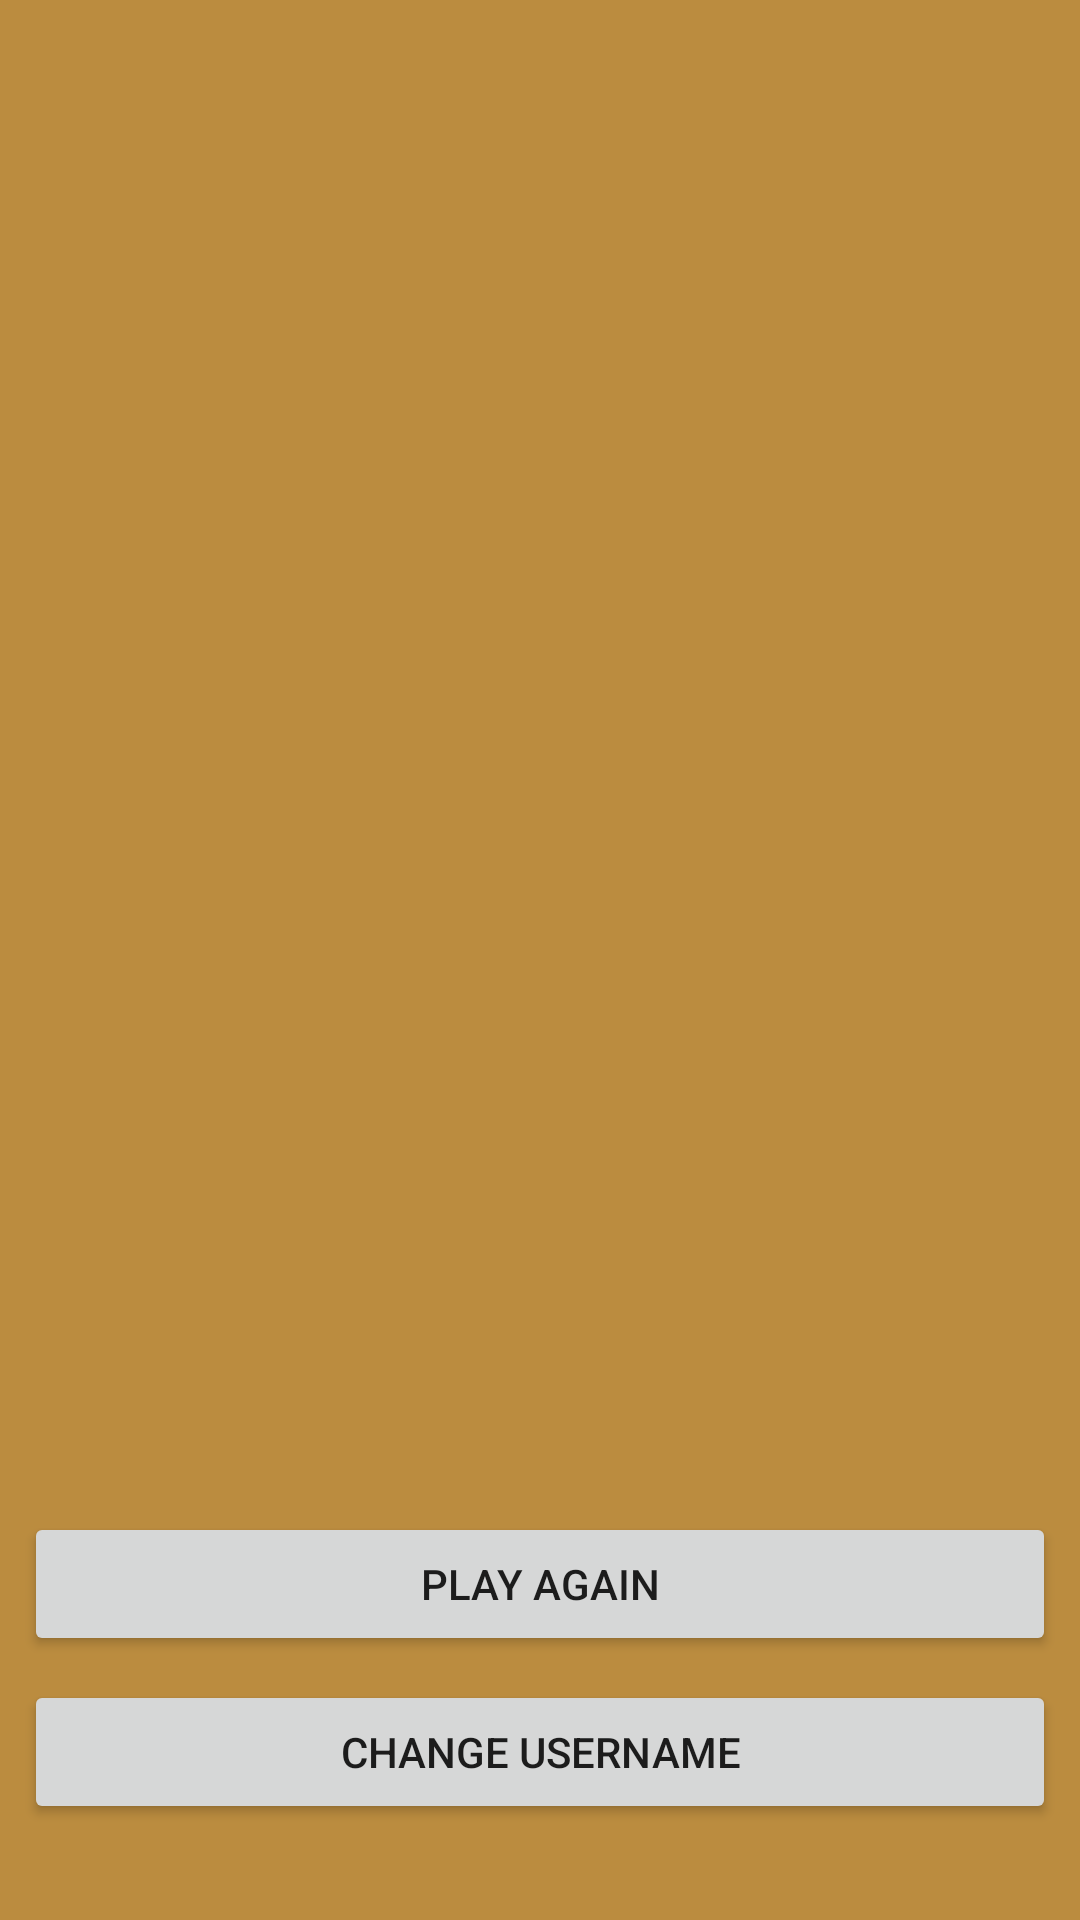

Layout XML and referenced resources for this Android screen:
<!-- AndroidManifest.xml: application theme AppTheme -->
<!-- res/layout/activity_tally.xml -->
<?xml version="1.0" encoding="utf-8"?>
<android.support.constraint.ConstraintLayout xmlns:android="http://schemas.android.com/apk/res/android"
    xmlns:app="http://schemas.android.com/apk/res-auto"
    xmlns:tools="http://schemas.android.com/tools"
    android:layout_width="match_parent"
    android:layout_height="match_parent"
    tools:context="com.uic.prelimexam.poliquitexam.TallyActivity"
    android:background="@color/colorPrimaryDark">

    <Button
        android:id="@+id/button_changeusername"
        android:layout_width="0dp"
        android:layout_height="wrap_content"
        android:layout_marginBottom="32dp"
        android:layout_marginEnd="8dp"
        android:layout_marginStart="8dp"
        android:text="change username"
        app:layout_constraintBottom_toBottomOf="parent"
        app:layout_constraintEnd_toEndOf="parent"
        app:layout_constraintHorizontal_bias="0.0"
        app:layout_constraintStart_toStartOf="parent" />

    <Button
        android:id="@+id/button_playagain"
        android:layout_width="0dp"
        android:layout_height="wrap_content"
        android:layout_marginBottom="8dp"
        android:layout_marginEnd="8dp"
        android:layout_marginStart="8dp"
        android:text="PLAY AGAIN"
        app:layout_constraintBottom_toTopOf="@+id/button_changeusername"
        app:layout_constraintEnd_toEndOf="parent"
        app:layout_constraintHorizontal_bias="0.0"
        app:layout_constraintStart_toStartOf="parent" />

    <ListView
        android:id="@+id/listView_tally"
        android:layout_width="368dp"
        android:layout_height="359dp"
        android:layout_marginEnd="8dp"
        android:layout_marginStart="8dp"
        android:layout_marginTop="8dp"
        app:layout_constraintEnd_toEndOf="parent"
        app:layout_constraintHorizontal_bias="0.0"
        app:layout_constraintStart_toStartOf="parent"
        app:layout_constraintTop_toTopOf="parent" />
</android.support.constraint.ConstraintLayout>
<!-- resources referenced by this layout -->
<resources>
  <color name="colorPrimaryDark">#bb8c3f</color>
  <style name="AppTheme" parent="Theme.AppCompat.Light.NoActionBar">
          
          <item name="colorPrimary">@color/colorPrimary</item>
          <item name="colorPrimaryDark">@color/colorPrimaryDark</item>
          <item name="colorAccent">@color/colorAccent</item>
      </style>
  <color name="colorPrimary">#515658</color>
  <color name="colorAccent">#000000</color>
</resources>
